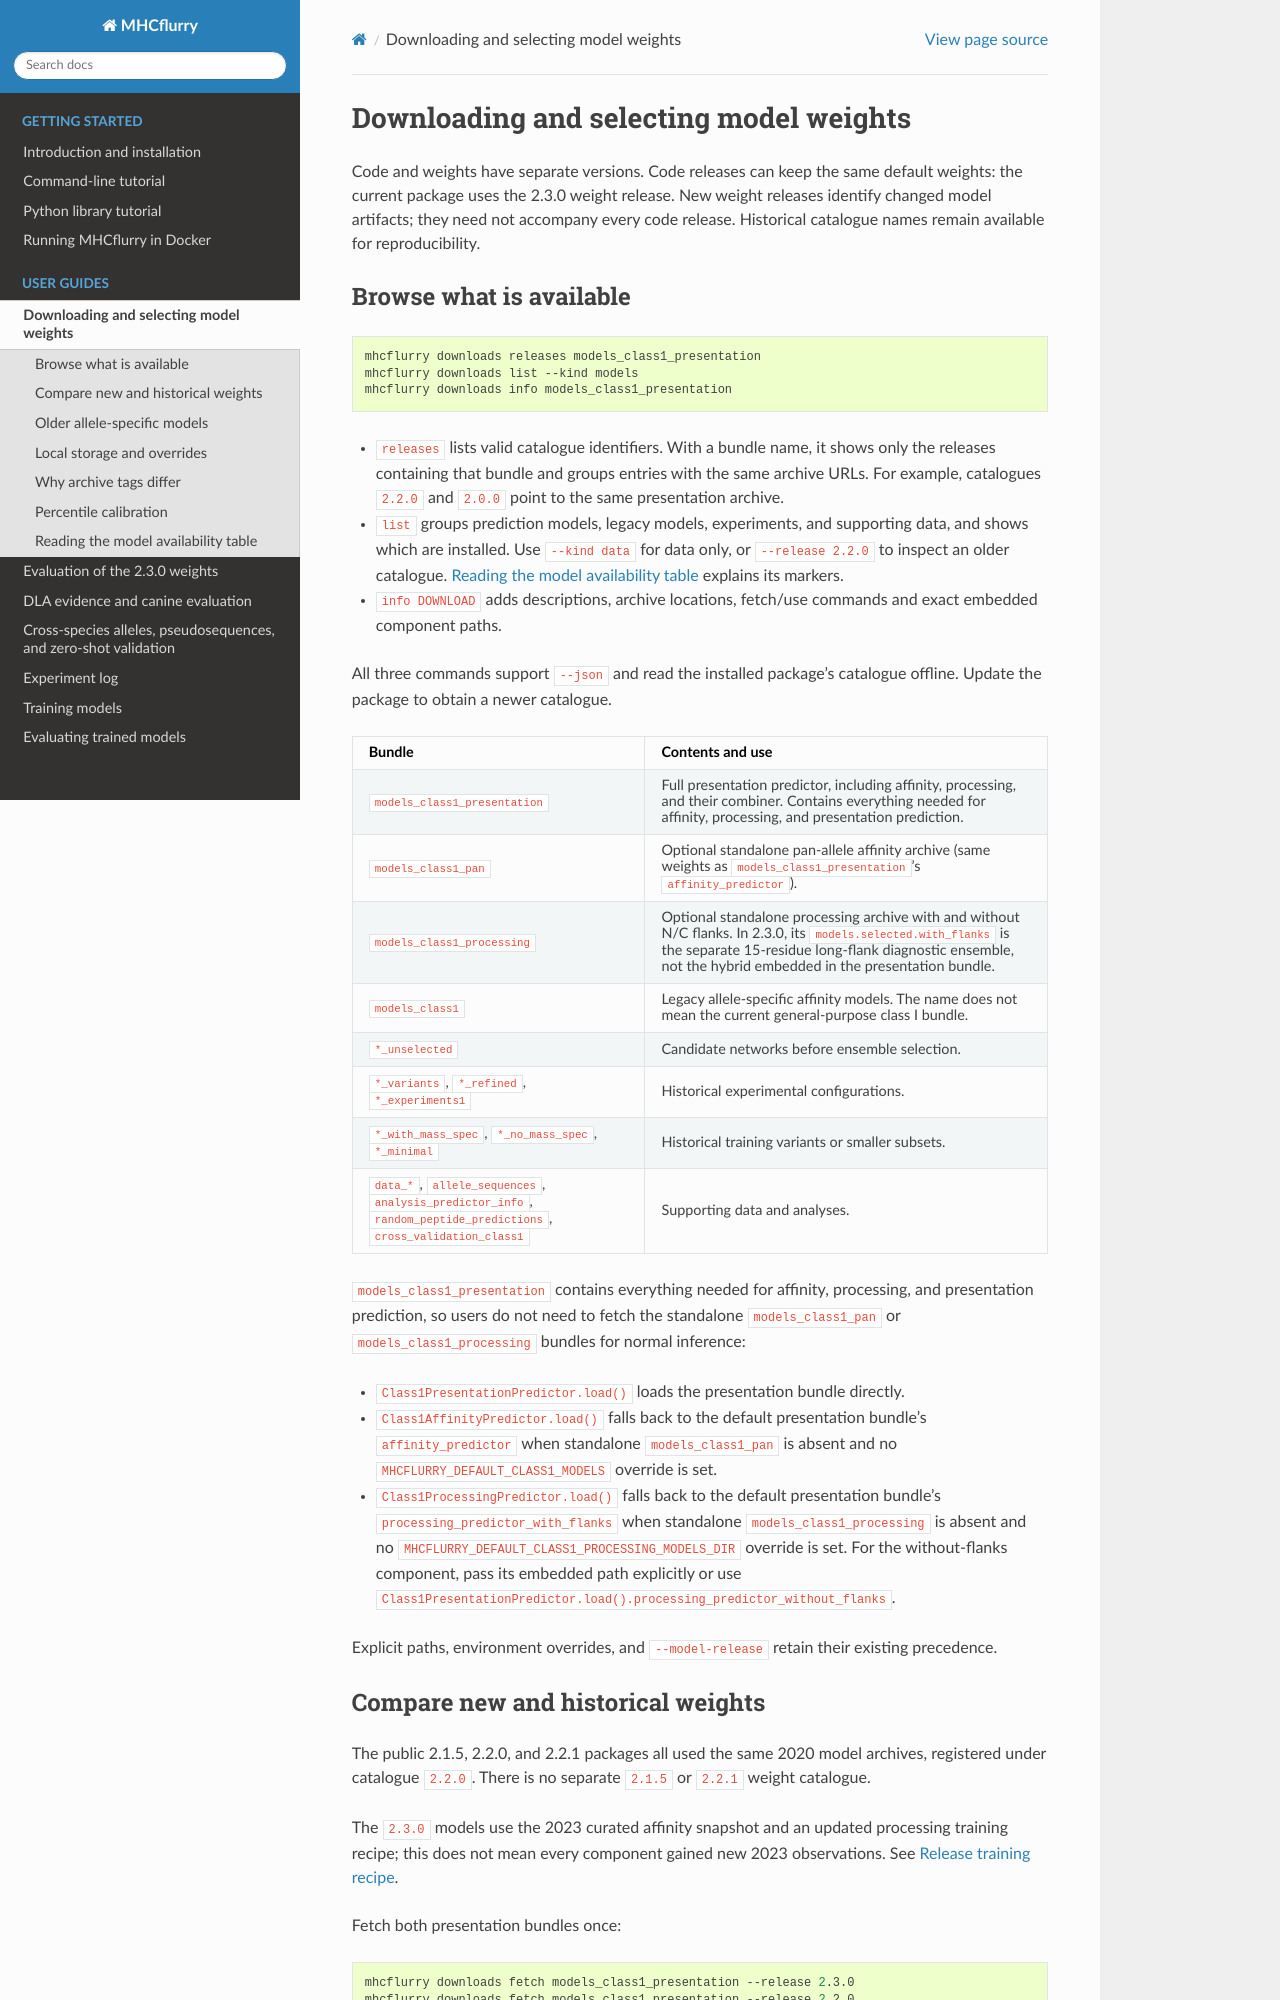

repository: openvax/mhcflurry · page: model_downloads.html · generator: sphinx

# Downloading and selecting model weights

Code and weights have separate versions. Code releases can keep the same
default weights: the current package uses the 2.3.0 weight release. New weight
releases identify changed model artifacts; they need not accompany every code
release.
Historical catalogue names remain available for reproducibility.

## Browse what is available

```shell
mhcflurry downloads releases models_class1_presentation
mhcflurry downloads list --kind models
mhcflurry downloads info models_class1_presentation
```

- `releases` lists valid catalogue identifiers. With a bundle name, it shows
  only the releases containing that bundle and groups entries with the same
  archive URLs. For example, catalogues `2.2.0` and `2.0.0` point to the same
  presentation archive.
- `list` groups prediction models, legacy models, experiments, and supporting
  data, and shows which are installed. Use `--kind data` for data only, or
  `--release 2.2.0` to inspect an older catalogue. {ref}`reading-downloads-list`
  explains its markers.
- `info DOWNLOAD` adds descriptions, archive locations, fetch/use commands and
  exact embedded component paths.

All three commands support `--json` and read the installed package's catalogue
offline. Update the package to obtain a newer catalogue.

| Bundle | Contents and use |
|---|---|
| `models_class1_presentation` | Full presentation predictor, including affinity, processing, and their combiner. Contains everything needed for affinity, processing, and presentation prediction. |
| `models_class1_pan` | Optional standalone pan-allele affinity archive (same weights as `models_class1_presentation`'s `affinity_predictor`). |
| `models_class1_processing` | Optional standalone processing archive with and without N/C flanks. In 2.3.0, its `models.selected.with_flanks` is the separate 15-residue long-flank diagnostic ensemble, not the hybrid embedded in the presentation bundle. |
| `models_class1` | Legacy allele-specific affinity models. The name does not mean the current general-purpose class I bundle. |
| `*_unselected` | Candidate networks before ensemble selection. |
| `*_variants`, `*_refined`, `*_experiments1` | Historical experimental configurations. |
| `*_with_mass_spec`, `*_no_mass_spec`, `*_minimal` | Historical training variants or smaller subsets. |
| `data_*`, `allele_sequences`, `analysis_predictor_info`, `random_peptide_predictions`, `cross_validation_class1` | Supporting data and analyses. |

`models_class1_presentation` contains everything needed for affinity, processing,
and presentation prediction, so users do not need to fetch the standalone
`models_class1_pan` or `models_class1_processing` bundles for normal inference:

- `Class1PresentationPredictor.load()` loads the presentation bundle directly.
- `Class1AffinityPredictor.load()` falls back to the default presentation
  bundle's `affinity_predictor` when standalone `models_class1_pan` is absent
  and no `MHCFLURRY_DEFAULT_CLASS1_MODELS` override is set.
- `Class1ProcessingPredictor.load()` falls back to the default presentation
  bundle's `processing_predictor_with_flanks` when standalone
  `models_class1_processing` is absent and no
  `MHCFLURRY_DEFAULT_CLASS1_PROCESSING_MODELS_DIR` override is set. For the
  without-flanks component, pass its embedded path explicitly or use
  `Class1PresentationPredictor.load().processing_predictor_without_flanks`.

Explicit paths, environment overrides, and `--model-release` retain their
existing precedence.
